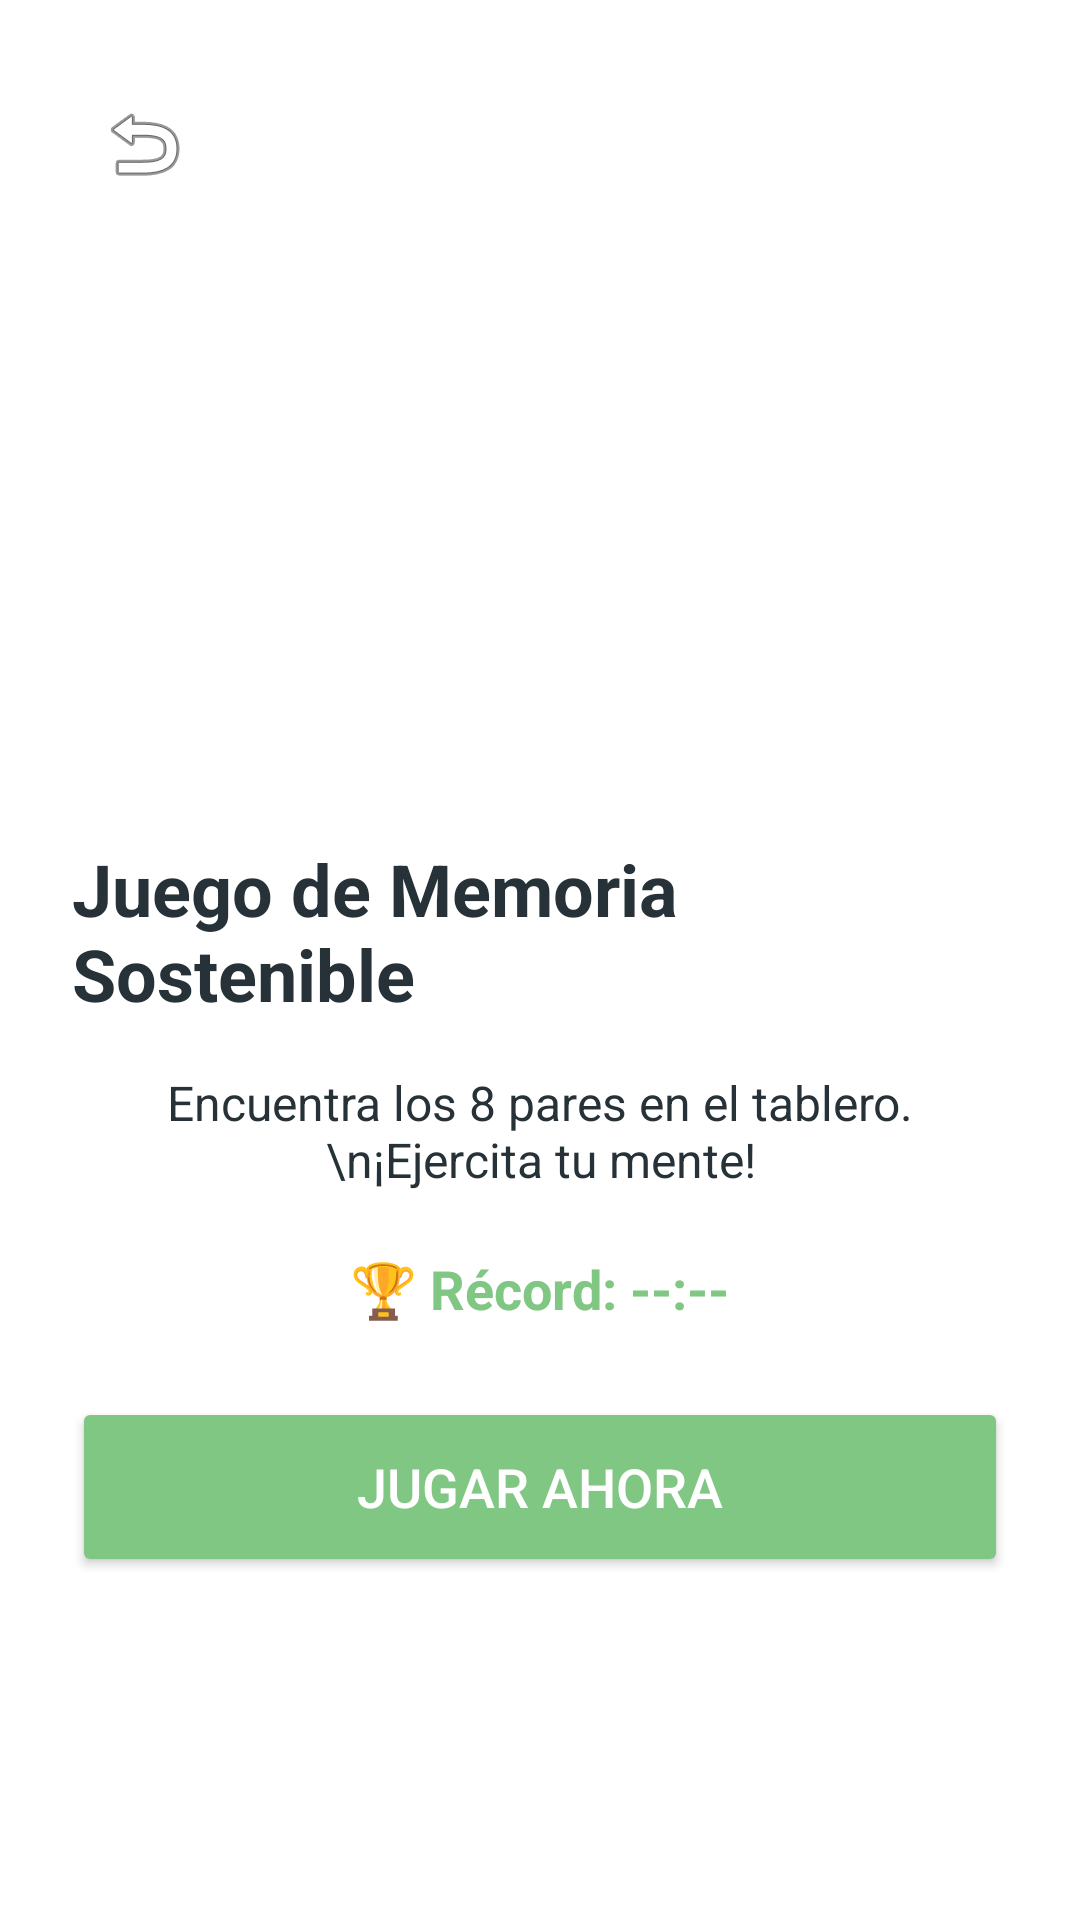

Reconstruct the res/layout file that produces this screen, plus the resources it refers to.
<!-- AndroidManifest.xml: application theme Theme.MenuAplication -->
<!-- res/layout/activity_inicio_juego.xml -->
<?xml version="1.0" encoding="utf-8"?>
<RelativeLayout xmlns:android="http://schemas.android.com/apk/res/android"
    android:layout_width="match_parent"
    android:layout_height="match_parent"
    android:background="@color/white"
    android:padding="24dp">

    <ImageButton
        android:id="@+id/btn_volver_menu"
        android:layout_width="48dp"
        android:layout_height="48dp"
        android:src="@android:drawable/ic_menu_revert"
        android:background="?attr/selectableItemBackgroundBorderless"
        android:contentDescription="Regresar al menú"
        android:layout_alignParentStart="true"
        android:layout_alignParentTop="true" />
    <LinearLayout
        android:layout_width="match_parent"
        android:layout_height="wrap_content"
        android:orientation="vertical"
        android:gravity="center"
        android:layout_centerInParent="true">

        <ImageView
            android:id="@+id/iv_logo_memoria"
            android:layout_width="150dp"
            android:layout_height="150dp"
            android:layout_marginBottom="16dp"
            android:src="@drawable/ic_lumen" />

        <TextView
            android:id="@+id/tv_titulo_juego"
            android:layout_width="wrap_content"
            android:layout_height="wrap_content"
            android:layout_marginBottom="16dp"
            android:text="Juego de Memoria Sostenible"
            android:textColor="@color/text_dark"
            android:textSize="24sp"
            android:textStyle="bold" />

        <TextView
            android:id="@+id/tv_instrucciones"
            android:layout_width="wrap_content"
            android:layout_height="wrap_content"
            android:layout_marginBottom="20dp"
            android:text="Encuentra los 8 pares en el tablero.\n¡Ejercita tu mente!"
            android:textAlignment="center"
            android:textColor="@color/text_dark"
            android:textSize="16sp" />

        <TextView
            android:id="@+id/tv_record"
            android:layout_width="wrap_content"
            android:layout_height="wrap_content"
            android:layout_marginBottom="24dp"
            android:text="🏆 Récord: --:--"
            android:textStyle="bold"
            android:textColor="@color/game_accent"
            android:textSize="18sp"/>

        <Button
            android:id="@+id/btn_iniciar_juego"
            android:layout_width="match_parent"
            android:layout_height="60dp"
            android:text="JUGAR AHORA"
            android:textSize="18sp"
            android:backgroundTint="@color/game_accent"
            android:textColor="@color/white"/>

    </LinearLayout>
</RelativeLayout>
<!-- resources referenced by this layout -->
<resources>
  <color name="game_accent">#81C784</color>
  <color name="text_dark">#263238</color>
  <color name="white">#FFFFFFFF</color>
  <style name="Theme.MenuAplication" parent="Base.Theme.MenuAplication" />
  <style name="Base.Theme.MenuAplication" parent="Theme.Material3.DayNight.NoActionBar">
          
          
      </style>
</resources>
